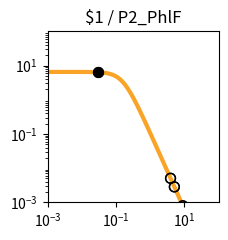

Write Python code to recreate this figure. (Note: this script raises an exception after producing the figure.)
import matplotlib.pyplot as plt
import matplotlib.ticker as ticker
import numpy as np

fig, ax = plt.subplots(figsize=(2.5,2.5))

plt.xlim(1.000000e-03, 1.000000e+02)
plt.ylim(1.000000e-03, 1.000000e+02)

x = np.array([1.000000e-03,1.122018e-03,1.258925e-03,1.412538e-03,1.584893e-03,1.778279e-03,1.995262e-03,2.238721e-03,2.511886e-03,2.818383e-03,3.162278e-03,3.548134e-03,3.981072e-03,4.466836e-03,5.011872e-03,5.623413e-03,6.309573e-03,7.079458e-03,7.943282e-03,8.912509e-03,1.000000e-02,1.122018e-02,1.258925e-02,1.412538e-02,1.584893e-02,1.778279e-02,1.995262e-02,2.238721e-02,2.511886e-02,2.818383e-02,3.162278e-02,3.548134e-02,3.981072e-02,4.466836e-02,5.011872e-02,5.623413e-02,6.309573e-02,7.079458e-02,7.943282e-02,8.912509e-02,1.000000e-01,1.122018e-01,1.258925e-01,1.412538e-01,1.584893e-01,1.778279e-01,1.995262e-01,2.238721e-01,2.511886e-01,2.818383e-01,3.162278e-01,3.548134e-01,3.981072e-01,4.466836e-01,5.011872e-01,5.623413e-01,6.309573e-01,7.079458e-01,7.943282e-01,8.912509e-01,1.000000e+00,1.122018e+00,1.258925e+00,1.412538e+00,1.584893e+00,1.778279e+00,1.995262e+00,2.238721e+00,2.511886e+00,2.818383e+00,3.162278e+00,3.548134e+00,3.981072e+00,4.466836e+00,5.011872e+00,5.623413e+00,6.309573e+00,7.079458e+00,7.943282e+00,8.912509e+00,1.000000e+01,1.122018e+01,1.258925e+01,1.412538e+01,1.584893e+01,1.778279e+01,1.995262e+01,2.238721e+01,2.511886e+01,2.818383e+01,3.162278e+01,3.548134e+01,3.981072e+01,4.466836e+01,5.011872e+01,5.623413e+01,6.309573e+01,7.079458e+01,7.943282e+01,8.912509e+01,1.000000e+02,])
y = np.array([6.504924e+00,6.504901e+00,6.504872e+00,6.504835e+00,6.504786e+00,6.504723e+00,6.504642e+00,6.504537e+00,6.504401e+00,6.504225e+00,6.503998e+00,6.503703e+00,6.503322e+00,6.502830e+00,6.502192e+00,6.501368e+00,6.500302e+00,6.498923e+00,6.497140e+00,6.494835e+00,6.491855e+00,6.488004e+00,6.483028e+00,6.476602e+00,6.468308e+00,6.457608e+00,6.443818e+00,6.426063e+00,6.403239e+00,6.373948e+00,6.336450e+00,6.288585e+00,6.227724e+00,6.150710e+00,6.053856e+00,5.932986e+00,5.783592e+00,5.601124e+00,5.381470e+00,5.121621e+00,4.820487e+00,4.479722e+00,4.104353e+00,3.702930e+00,3.287010e+00,2.869959e+00,2.465285e+00,2.084943e+00,1.738035e+00,1.430171e+00,1.163529e+00,9.374175e-01,7.490845e-01,5.945482e-01,4.692935e-01,3.687800e-01,2.887645e-01,2.254724e-01,1.756608e-01,1.366142e-01,1.061015e-01,8.231576e-02,6.380909e-02,4.943117e-02,3.827374e-02,2.962316e-02,2.292085e-02,1.773080e-02,1.371346e-02,1.060486e-02,8.200039e-03,6.340014e-03,4.901583e-03,3.789314e-03,2.929329e-03,2.264449e-03,1.750438e-03,1.353080e-03,1.045909e-03,8.084622e-04,6.249165e-04,4.830382e-04,3.733694e-04,2.885987e-04,2.230739e-04,1.724258e-04,1.332769e-04,1.030165e-04,7.962664e-05,6.154738e-05,4.757300e-05,3.677149e-05,2.842247e-05,2.196910e-05,1.698097e-05,1.312541e-05,1.014526e-05,7.841753e-06,6.061265e-06,4.685041e-06,3.621291e-06,])
c = "#f9a427"

hi_x = np.array([3.000000e-02,3.000000e-02,])
hi_y = np.array([6.354754e+00,6.354754e+00,])
lo_x = np.array([3.926100e+00,3.926100e+00,5.082100e+00,5.082100e+00,8.978200e+00,8.978200e+00,])
lo_y = np.array([5.056319e-03,5.056319e-03,2.839589e-03,2.839589e-03,7.952912e-04,7.952912e-04,])

plt.loglog(x,y,lw=3,color=c)
plt.scatter(hi_x,hi_y,marker='o',s=50,color='black',zorder=10)
plt.scatter(lo_x,lo_y,marker='o',s=50,edgecolors='black',color='none',zorder=10)

plt.title("$1 / P2_PhlF")

ax.xaxis.set_major_locator(ticker.LogLocator(numticks=3))
ax.yaxis.set_major_locator(ticker.LogLocator(numticks=3))

ax.set_aspect('equal')
plt.tight_layout()

plt.savefig("/content/output/0xD5/response_plot_$1_P2_PhlF.png", bbox_inches='tight')
